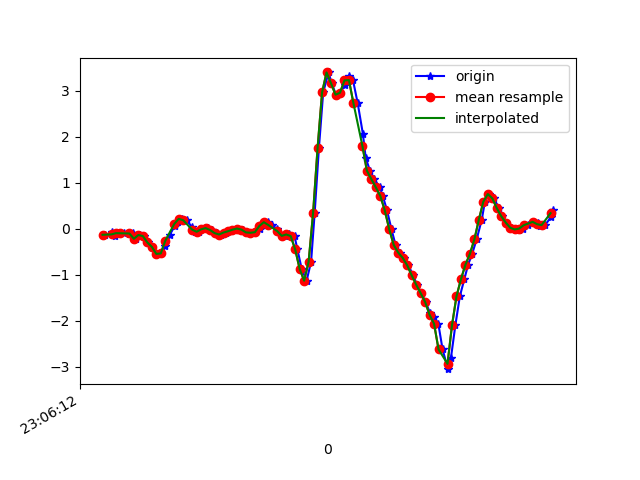

The table this chart was drawn from, first rows:
1617836772512, 532416134325799, -0.12759003, 0.069105536, -0.13184984
1617836772542, 532416153318247, -0.0775, -0.3451, -0.09275
1617836772555, 532416172310695, -0.1606, -0.1398, -0.1893
1617836772572, 532416191303159, -0.09216, -0.09827, -0.1771
1617836772597, 532416210320375, -0.0946, -0.2278, -0.232
1617836772620, 532416229576919, -0.1117, 0.01046, -0.2723
1617836772635, 532416248594695, -0.08727, -0.4465, -0.2308
1617836772651, 532416267612471, -0.2143, -0.1826, -0.3102
1617836772666, 532416286655031, -0.1325, -0.01031, -0.2552
1617836772685, 532416305672823, -0.1557, -0.2876, -0.2039
1617836772704, 532416324690615, -0.295, 0.1412, -0.1856
1617836772723, 532416343757879, -0.389, 0.00191, -0.08665
1617836772748, 532416362777239, -0.543, -0.06528, -0.1648
1617836772761, 532416381796631, -0.5332, 0.3709, -0.2858
1617836772780, 532416400840823, -0.378, 0.05811, -0.3884
1617836772799, 532416419860247, -0.1398, 0.1986, -0.5766
1617836772823, 532416438918071, 0.07277, 0.4527, -0.5888
1617836772837, 532416457964311, 0.1412, 0.04834, -0.5729
1617836772856, 532416476985719, 0.2182, -0.06773, -0.5338
1617836772875, 532416496007095, 0.1888, 0.107, -0.4642
1617836772900, 532416515053335, 0.03734, 0.1277, -0.3566
1617836772913, 532416533991639, -0.06895, 0.0801, -0.2675
1617836772932, 532416553034199, -0.06162, 0.063, -0.2088
1617836772951, 532416572051991, -0.009082, 0.05567, -0.1416
1617836772973, 532416591069719, 0.0178, 0.03978, -0.09764
1617836772990, 532416610112279, -0.02374, 0.03123, -0.07443
1617836773009, 532416629130071, -0.09094, 0.04101, -0.05732
1617836773029, 532416648227287, -0.1215, 0.05689, -0.01212
1617836773052, 532416667246999, -0.07872, 0.06788, 0.05263
1617836773069, 532416686266775, -0.05062, 0.06544, 0.06974
1617836773085, 532416705311319, -0.01641, 0.08254, 0.1052
1617836773104, 532416724331095, 0.008022, 0.1082, 0.1748
1617836773126, 532416743396631, -0.01519, 0.1668, 0.2261
1617836773142, 532416762442647, -0.07628, 0.2218, 0.2994
1617836773161, 532416781463959, -0.08361, 0.2585, 0.3446
1617836773180, 532416800485207, -0.07139, 0.2585, 0.3715
1617836773201, 532416819531223, 0.0068, 0.2499, 0.4033
1617836773218, 532416838560983, 0.1204, 0.2548, 0.4167
1617836773237, 532416857607255, 0.1461, 0.2475, 0.457
1617836773256, 532416876628823, 0.08499, 0.2316, 0.501
1617836773281, 532416895650327, -0.006639, 0.2023, 0.5572
1617836773294, 532416914696599, -0.09094, 0.1656, 0.5816
1617836773313, 532416933713239, -0.1508, 0.1778, 0.6085
1617836773332, 532416952734679, -0.1203, 0.2267, 0.7209
1617836773357, 532416971780823, -0.1557, 0.2927, 0.8761
1617836773370, 532416990802199, -0.4465, 0.3599, 1.006
1617836773389, 532417009848343, -0.8692, 0.4344, 0.953
1617836773411, 532417028869719, -1.126, 0.4124, 0.5059
1617836773431, 532417047898327, -0.714, 0.2817, -0.2809
1617836773447, 532417066944727, 0.3489, -0.1374, -1.284
1617836773466, 532417085966295, 1.762, -0.7861, -2.286
1617836773485, 532417104987735, 2.967, -1.564, -3.005
1617836773509, 532417124034007, 3.403, -2.432, -3.369
1617836773523, 532417143058135, 3.166, -3.289, -3.51
1617836773542, 532417162104535, 2.919, -3.904, -3.58
1617836773561, 532417181126231, 2.961, -4.257, -3.501
1617836773582, 532417200147799, 3.131, -4.442, -3.347
1617836773599, 532417219169367, 3.329, -4.492, -3.066
1617836773618, 532417238220631, 3.236, -4.461, -2.793
1617836773639, 532417257242455, 2.736, -4.396, -2.463
1617836773662, 532417276264023, 2.075, -4.252, -2.178
... 45 more rows
